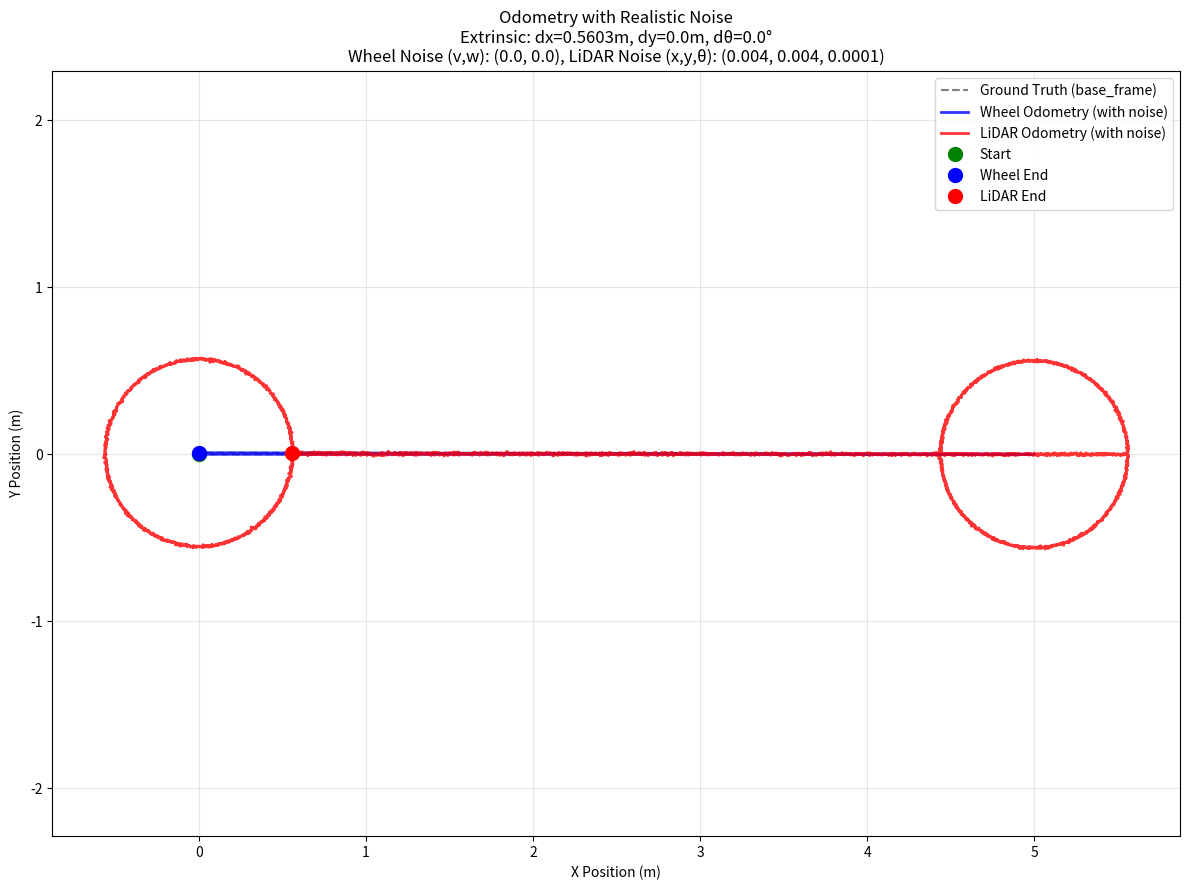

Recreate this plot in Python.
#!/usr/bin/env python3
"""
Advanced odometry simulation with independent noise models for wheel and LiDAR odometry.

This script generates realistic test data by adding configurable noise to both
wheel odometry (control inputs) and LiDAR odometry (relative motions).
"""

import numpy as np
import matplotlib.pyplot as plt

# Ground-Truth Extrinsic offset of LiDAR from base_frame
# (dx, dy, d_theta) in meters and radians
EXTRINSIC = (0.5603, 0.0, np.radians(0.0))  # LiDAR is 30cm forward, 10cm left, rotated 15 degrees

# Motion Parameters
linear_velocity = 0.5      # m/s
forward_duration = 10.0     # seconds
backward_duration = 10.0    # seconds
angular_velocity = 0.5     # rad/s
figure_eight_scale = 1.0   # parameter controlling the size of the '8'

# Simulation Time Step
dt = 0.01  # seconds

# NOISE CONFIGURATION
# Wheel Odometry Noise: noise on control inputs (v, w)
# This simulates wheel slippage, encoder errors, etc.
WHEEL_ODOM_NOISE_STD = (0.00, 0.00)  # (v_std in m/s, w_std in rad/s)

# LiDAR Odometry Noise: noise on relative pose measurements
# This simulates SLAM algorithm errors
LIDAR_ODOM_NOISE_STD = (0.004, 0.004, 0.0001)  # (x_std in m, y_std in m, theta_std in rad)


def create_transformation_matrix(x, y, theta):
    """Create a 3x3 transformation matrix from pose (x, y, theta)."""
    return np.array([
        [np.cos(theta), -np.sin(theta), x],
        [np.sin(theta), np.cos(theta), y],
        [0, 0, 1]
    ])


def extract_pose_from_matrix(T):
    """Extract (x, y, theta) from a 3x3 transformation matrix."""
    x = T[0, 2]
    y = T[1, 2]
    theta = np.arctan2(T[1, 0], T[0, 0])
    return x, y, theta


def decompose_transformation(T):
    """Decompose a transformation matrix into (dx, dy, dtheta)."""
    return extract_pose_from_matrix(T)


def generate_control_sequence():
    """Generate the master sequence of control commands for four phases."""
    controls = []  # List of (time, linear_v, angular_w) tuples
    t = 0.0
    
    # Phase 1: Go Straight
    print("Phase 1: Go Straight")
    while t < forward_duration:
        controls.append((t, linear_velocity, 0.0))
        t += dt
    
    # Phase 2: CW 360° Rotation
    print("Phase 2: CW 360° Rotation")
    rotation_start_time = t
    rotation_duration = 2 * np.pi / angular_velocity  # Time for 360 degrees
    while t < rotation_start_time + rotation_duration:
        controls.append((t, 0.0, -angular_velocity))
        t += dt
    
    # Phase 3: Go Backward
    print("Phase 3: Go Backward")
    backward_start_time = t
    while t < backward_start_time + backward_duration:
        controls.append((t, -linear_velocity, 0.0))
        t += dt
    
    # Phase 4: CCW 360° Rotation
    print("Phase 4: CCW 360° Rotation")
    rotation2_start_time = t
    while t < rotation2_start_time + rotation_duration:
        controls.append((t, 0.0, angular_velocity))
        t += dt
    
    return controls


def generate_wheel_odometry_with_noise(controls):
    """
    Generate wheel odometry path by integrating NOISY control commands.
    Noise is added to the control inputs (v, w) to simulate wheel slippage and encoder errors.
    """
    poses = [(0.0, 0.0, 0.0)]  # Initial pose at origin
    timestamps = [0.0]
    
    x, y, theta = 0.0, 0.0, 0.0
    v_std, w_std = WHEEL_ODOM_NOISE_STD
    
    for i in range(1, len(controls)):
        t, v_ideal, w_ideal = controls[i]
        dt_step = controls[i][0] - controls[i-1][0]
        
        # Add Gaussian noise to control inputs
        v_noisy = v_ideal + np.random.normal(0, v_std)
        w_noisy = w_ideal + np.random.normal(0, w_std)
        
        # Update pose using NOISY controls with unicycle model
        if abs(w_noisy) < 1e-6:  # Straight motion
            x += v_noisy * dt_step * np.cos(theta)
            y += v_noisy * dt_step * np.sin(theta)
        else:  # Curved motion
            # Use exact integration for constant v and w
            delta_theta = w_noisy * dt_step
            x += v_noisy/w_noisy * (np.sin(theta + delta_theta) - np.sin(theta))
            y += v_noisy/w_noisy * (-np.cos(theta + delta_theta) + np.cos(theta))
            theta += delta_theta
        
        # Normalize theta to [-pi, pi]
        theta = np.arctan2(np.sin(theta), np.cos(theta))
        
        poses.append((x, y, theta))
        timestamps.append(t)
    
    return np.array(timestamps), np.array(poses)


def generate_ground_truth_path(controls):
    """Generate the perfect ground truth path (no noise) for the base frame."""
    poses = [(0.0, 0.0, 0.0)]  # Initial pose at origin
    x, y, theta = 0.0, 0.0, 0.0
    
    for i in range(1, len(controls)):
        t, v, w = controls[i]
        dt_step = controls[i][0] - controls[i-1][0]
        
        # Update pose using IDEAL controls (no noise)
        if abs(w) < 1e-6:  # Straight motion
            x += v * dt_step * np.cos(theta)
            y += v * dt_step * np.sin(theta)
        else:  # Curved motion
            delta_theta = w * dt_step
            x += v/w * (np.sin(theta + delta_theta) - np.sin(theta))
            y += v/w * (-np.cos(theta + delta_theta) + np.cos(theta))
            theta += delta_theta
        
        theta = np.arctan2(np.sin(theta), np.cos(theta))
        poses.append((x, y, theta))
    
    return np.array(poses)


def generate_lidar_odometry_with_noise(timestamps, wheel_poses):
    """
    Generate LiDAR odometry path with noise on relative motions.
    
    NEW SIMPLIFIED LOGIC:
    Step A: Apply extrinsic transformation to wheel odometry poses
    Step B: Add jitter noise to the transformed poses
    """
    dx_ext, dy_ext, dtheta_ext = EXTRINSIC
    x_std, y_std, theta_std = LIDAR_ODOM_NOISE_STD
    
    # Transformation matrix for extrinsic offset
    T_base_to_lidar = create_transformation_matrix(dx_ext, dy_ext, dtheta_ext)
    
    lidar_odom_poses = []
    
    for x_wheel, y_wheel, theta_wheel in wheel_poses:
        # Step A: Apply extrinsic transformation
        # Create transformation matrix for wheel pose
        T_world_to_base = create_transformation_matrix(x_wheel, y_wheel, theta_wheel)
        
        # Apply extrinsic to get ideal LiDAR pose
        T_world_to_lidar = T_world_to_base @ T_base_to_lidar
        x_lidar_ideal, y_lidar_ideal, theta_lidar_ideal = extract_pose_from_matrix(T_world_to_lidar)
        
        # Step B: Add jitter noise to the ideal LiDAR pose
        x_lidar = x_lidar_ideal + np.random.normal(0, x_std)
        y_lidar = y_lidar_ideal + np.random.normal(0, y_std)
        theta_lidar = theta_lidar_ideal + np.random.normal(0, theta_std)
        
        # Normalize theta to [-pi, pi]
        theta_lidar = np.arctan2(np.sin(theta_lidar), np.cos(theta_lidar))
        
        lidar_odom_poses.append((x_lidar, y_lidar, theta_lidar))
    
    return np.array(lidar_odom_poses)


def plot_paths(wheel_poses, lidar_poses, ground_truth_poses):
    """Plot all paths for comparison, including ground truth."""
    plt.figure(figsize=(12, 9))
    
    # Extract x, y coordinates
    wheel_x = wheel_poses[:, 0]
    wheel_y = wheel_poses[:, 1]
    lidar_x = lidar_poses[:, 0]
    lidar_y = lidar_poses[:, 1]
    gt_x = ground_truth_poses[:, 0]
    gt_y = ground_truth_poses[:, 1]
    
    # Plot paths
    plt.plot(gt_x, gt_y, 'k--', linewidth=1.5, label='Ground Truth (base_frame)', alpha=0.5)
    plt.plot(wheel_x, wheel_y, 'b-', linewidth=2, label='Wheel Odometry (with noise)', alpha=0.8)
    plt.plot(lidar_x, lidar_y, 'r-', linewidth=2, label='LiDAR Odometry (with noise)', alpha=0.8)
    
    # Mark start and end points
    plt.plot(wheel_x[0], wheel_y[0], 'go', markersize=10, label='Start')
    plt.plot(wheel_x[-1], wheel_y[-1], 'bo', markersize=10, label='Wheel End')
    plt.plot(lidar_x[-1], lidar_y[-1], 'ro', markersize=10, label='LiDAR End')
    
    # Add arrows to show direction at several points
    arrow_indices = np.linspace(0, len(wheel_poses)-1, 10, dtype=int)
    for idx in arrow_indices[:-1]:
        # Wheel odometry arrows
        if idx+1 < len(wheel_poses):
            dx_wheel = wheel_x[idx+1] - wheel_x[idx]
            dy_wheel = wheel_y[idx+1] - wheel_y[idx]
            if np.sqrt(dx_wheel**2 + dy_wheel**2) > 0.01:
                plt.arrow(wheel_x[idx], wheel_y[idx], dx_wheel*10, dy_wheel*10, 
                         head_width=0.05, head_length=0.05, fc='b', ec='b', alpha=0.5)
        
        # LiDAR odometry arrows
        if idx+1 < len(lidar_poses):
            dx_lidar = lidar_x[idx+1] - lidar_x[idx]
            dy_lidar = lidar_y[idx+1] - lidar_y[idx]
            if np.sqrt(dx_lidar**2 + dy_lidar**2) > 0.01:
                plt.arrow(lidar_x[idx], lidar_y[idx], dx_lidar*10, dy_lidar*10, 
                         head_width=0.05, head_length=0.05, fc='r', ec='r', alpha=0.5)
    
    plt.xlabel('X Position (m)')
    plt.ylabel('Y Position (m)')
    plt.title(f'Odometry with Realistic Noise\n' + 
              f'Extrinsic: dx={EXTRINSIC[0]}m, dy={EXTRINSIC[1]}m, dθ={np.degrees(EXTRINSIC[2]):.1f}°\n' +
              f'Wheel Noise (v,w): {WHEEL_ODOM_NOISE_STD}, LiDAR Noise (x,y,θ): {LIDAR_ODOM_NOISE_STD}')
    plt.legend(loc='best')
    plt.grid(True, alpha=0.3)
    plt.axis('equal')
    plt.tight_layout()
    plt.savefig('odometry_with_noise.png', dpi=150)
    plt.show()


def save_odometry_to_file(filename, timestamps, poses):
    """Save odometry data to text file in format: timestamp x y theta_in_radians."""
    with open(filename, 'w') as f:
        f.write("# timestamp x y theta_in_radians\n")
        for t, (x, y, theta) in zip(timestamps, poses):
            f.write(f"{t:.3f} {x:.6f} {y:.6f} {theta:.6f}\n")


def main():
    """Main simulation function."""
    print("=== Odometry Simulation with Dual Noise Models ===")
    print(f"Extrinsic offset: dx={EXTRINSIC[0]}m, dy={EXTRINSIC[1]}m, dθ={np.degrees(EXTRINSIC[2]):.1f}°")
    print(f"\nNoise Configuration:")
    print(f"  Wheel Odometry Noise (v_std, w_std): {WHEEL_ODOM_NOISE_STD}")
    print(f"  LiDAR Odometry Noise (x_std, y_std, theta_std): {LIDAR_ODOM_NOISE_STD}")
    
    # Generate control sequence
    print("\nGenerating control sequence...")
    controls = generate_control_sequence()
    print(f"Total simulation time: {controls[-1][0]:.1f} seconds")
    print(f"Total control commands: {len(controls)}")
    
    # Generate ground truth path (no noise)
    print("\nGenerating ground truth path...")
    ground_truth_poses = generate_ground_truth_path(controls)
    
    # Generate wheel odometry with noise on control inputs
    print("Generating wheel odometry with control input noise...")
    timestamps, wheel_poses = generate_wheel_odometry_with_noise(controls)
    
    # Generate LiDAR odometry with noise on relative motions
    print("Generating LiDAR odometry with relative motion noise...")
    lidar_poses = generate_lidar_odometry_with_noise(timestamps, wheel_poses)
    
    # Plot comparison
    print("\nCreating visualization...")
    plot_paths(wheel_poses, lidar_poses, ground_truth_poses)
    
    # Save to files
    print("\nSaving odometry data to files...")
    save_odometry_to_file('wheel_odom.txt', timestamps, wheel_poses)
    save_odometry_to_file('lidar_odom.txt', timestamps, lidar_poses)
    
    print("\nSimulation complete!")
    print("Files saved: wheel_odom.txt, lidar_odom.txt")
    print("Plot saved: odometry_with_noise.png")
    
    # Print statistics
    print("\n=== Noise Statistics ===")
    
    # Calculate actual noise in wheel odometry
    wheel_errors = []
    for i in range(len(wheel_poses)):
        if i < len(ground_truth_poses):
            error_x = wheel_poses[i][0] - ground_truth_poses[i][0]
            error_y = wheel_poses[i][1] - ground_truth_poses[i][1]
            error_dist = np.sqrt(error_x**2 + error_y**2)
            wheel_errors.append(error_dist)
    
    print(f"\nWheel Odometry (due to control noise):")
    print(f"  Mean position error: {np.mean(wheel_errors):.4f} m")
    print(f"  Max position error: {np.max(wheel_errors):.4f} m")
    print(f"  Final position error: {wheel_errors[-1]:.4f} m")
    
    # For LiDAR, we can't directly compare to ground truth since it has extrinsic offset
    # But we can report the final positions
    wheel_end = wheel_poses[-1]
    lidar_end = lidar_poses[-1]
    print(f"\nFinal Positions:")
    print(f"  Wheel: x={wheel_end[0]:.3f}m, y={wheel_end[1]:.3f}m, θ={np.degrees(wheel_end[2]):.1f}°")
    print(f"  LiDAR: x={lidar_end[0]:.3f}m, y={lidar_end[1]:.3f}m, θ={np.degrees(lidar_end[2]):.1f}°")
    
    # Calculate distance traveled
    wheel_distance = 0
    lidar_distance = 0
    for i in range(1, len(wheel_poses)):
        wheel_distance += np.sqrt((wheel_poses[i][0] - wheel_poses[i-1][0])**2 + 
                                 (wheel_poses[i][1] - wheel_poses[i-1][1])**2)
    for i in range(1, len(lidar_poses)):
        lidar_distance += np.sqrt((lidar_poses[i][0] - lidar_poses[i-1][0])**2 + 
                                 (lidar_poses[i][1] - lidar_poses[i-1][1])**2)
    
    print(f"\nTotal Distance Traveled:")
    print(f"  Wheel odometry: {wheel_distance:.3f} m")
    print(f"  LiDAR odometry: {lidar_distance:.3f} m")


if __name__ == "__main__":
    # Set random seed for reproducibility (comment out for different noise each run)
    # np.random.seed(42)
    main()
